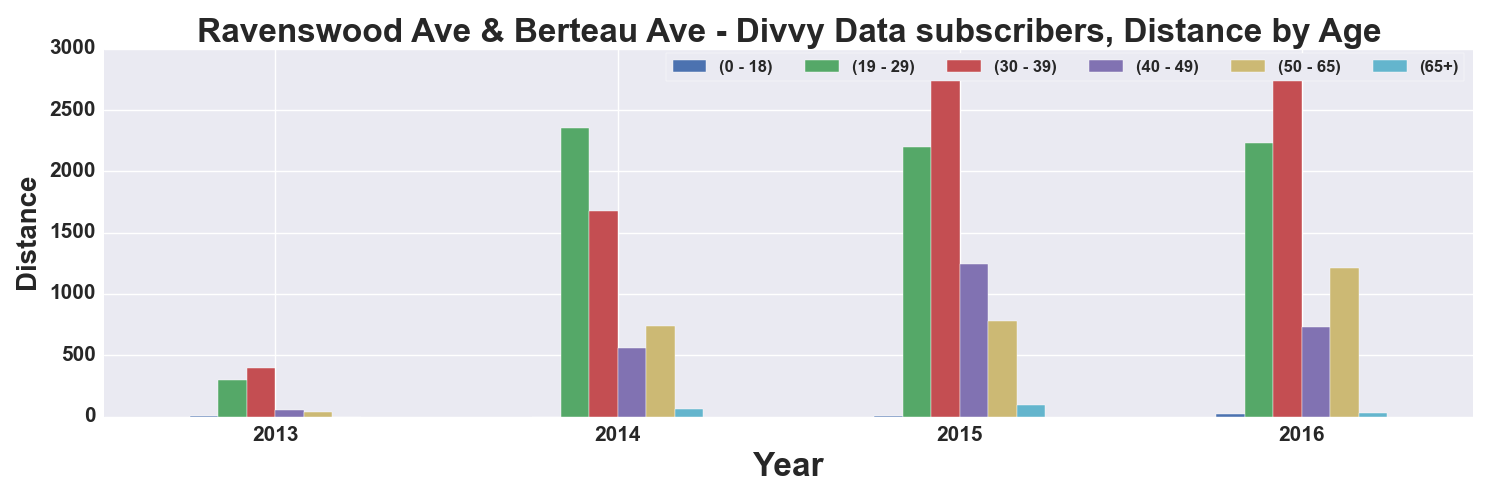

Source data for this figure (header and first rows):
, START TIME YEAR, DISTANCE_Miles, DISTANCE_Miles, DISTANCE_Miles, DISTANCE_Miles, DISTANCE_Miles, DISTANCE_Miles
AGE_GROUP, , 0 - 18, 19 - 29, 30 - 39, 40 - 49, 50 - 65, 65+
0, 2013, 3.519, 296.1, 395.4, 55.69, 40.05, 
1, 2014, 0.6135, 2357, 1677, 558.4, 735.4, 65.85
2, 2015, 1.46, 2201, 2821, 1240, 777.3, 95.94
3, 2016, 17.59, 2234, 2745, 730.4, 1208, 29.09
